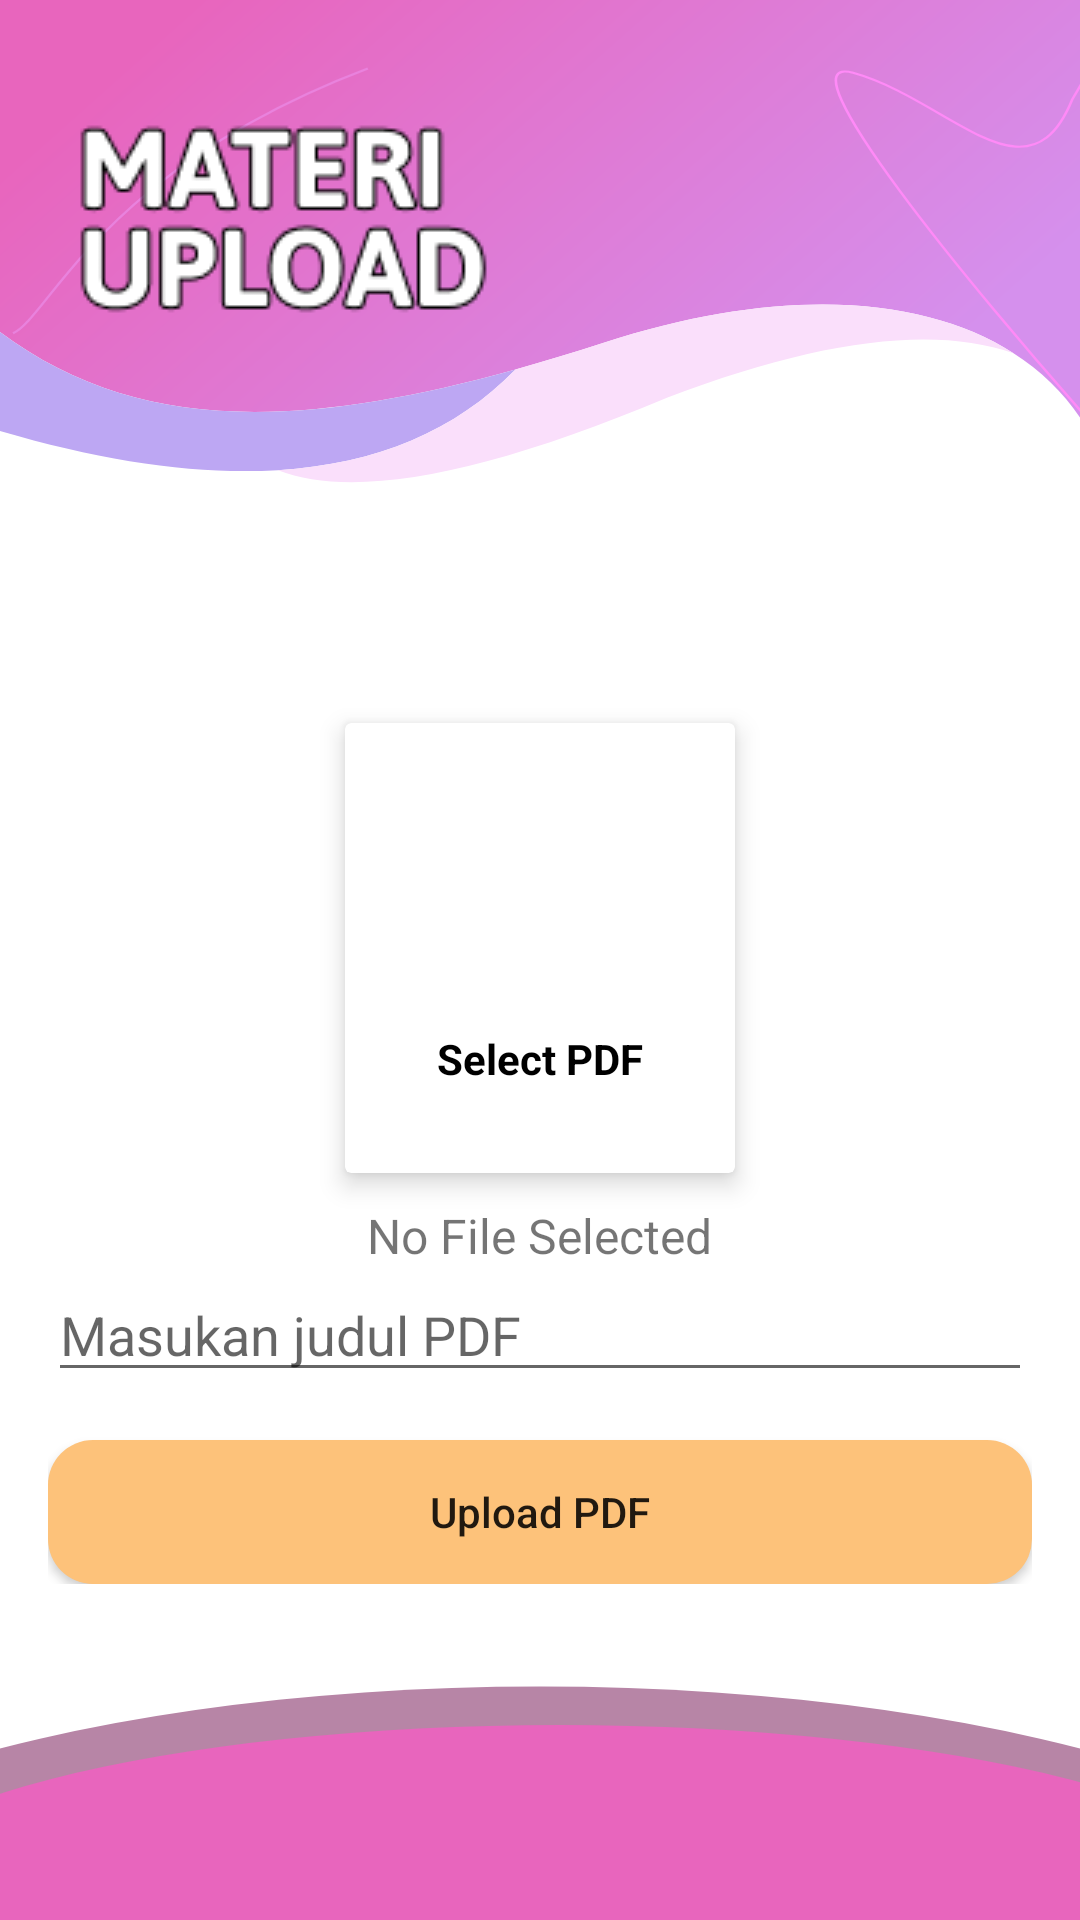

The Android layout XML behind this screen, and the referenced resources:
<!-- AndroidManifest.xml: application theme Theme.NewAdminSosiofun -->
<!-- res/layout/activity_upload_ebook.xml -->
<?xml version="1.0" encoding="utf-8"?>
<RelativeLayout xmlns:android="http://schemas.android.com/apk/res/android"
    xmlns:app="http://schemas.android.com/apk/res-auto"
    xmlns:tools="http://schemas.android.com/tools"
    android:layout_width="match_parent"
    android:padding="16dp"
    android:background="@drawable/ic_bgg"
    android:layout_height="match_parent"
    tools:context=".UI.UploadEbookActivity">
    <ImageView
        android:layout_marginStart="10dp"
        android:layout_marginTop="20dp"
        android:layout_width="wrap_content"
        android:layout_height="wrap_content"
        android:background="@drawable/materiu"/>


    <ImageView
        android:id="@+id/image"
        android:layout_width="match_parent"
        android:layout_height="200dp"/>
    <LinearLayout
        android:layout_marginTop="15dp"
        android:layout_below="@id/image"
        android:layout_width="match_parent"
        android:layout_height="wrap_content"
        android:gravity="center"
        android:orientation="vertical">

        <androidx.cardview.widget.CardView
            android:id="@+id/addPdf"
            android:layout_width="130dp"
            android:layout_height="150dp"
            android:layout_margin="10dp"
            app:cardElevation="5dp">

            <LinearLayout
                android:layout_width="match_parent"
                android:layout_height="match_parent"
                android:gravity="center"
                android:orientation="vertical">

                <ImageView
                    android:layout_width="64dp"
                    android:layout_height="64dp"
                    android:background="@drawable/ic_circle1"
                    android:padding="15dp"
                    android:src="@drawable/ic_add_pdf" />

                <TextView
                    android:layout_width="wrap_content"
                    android:layout_height="wrap_content"
                    android:layout_marginTop="10dp"
                    android:padding="5dp"
                    android:text="Select PDF"
                    android:textColor="@color/black"
                    android:textStyle="bold" />


            </LinearLayout>

        </androidx.cardview.widget.CardView>

        <TextView
            android:id="@+id/tvPdf"
            android:layout_width="wrap_content"
            android:layout_height="wrap_content"
            android:text="No File Selected"
            android:textSize="16sp"/>



            <EditText
                android:id="@+id/judulPdf"
                android:layout_width="match_parent"
                android:layout_height="wrap_content"
                android:hint="Masukan judul PDF" />



        <Button
            android:id="@+id/uploadPdfBtn"
            android:layout_width="match_parent"
            android:layout_height="wrap_content"
            android:background="@drawable/bgbtn"
            android:layout_marginTop="16dp"
            android:text="Upload PDF"
            android:textAllCaps="false" />


    </LinearLayout>
</RelativeLayout>
<!-- resources referenced by this layout -->
<resources>
  <!-- drawable bgbtn (drawable) -->
  <?xml version="1.0" encoding="utf-8"?>
  <shape xmlns:android="http://schemas.android.com/apk/res/android"
      android:shape="rectangle">
      <solid
          android:color="#FDC27A"/>
      <corners
          android:radius="15dp"/>
  </shape>
  <!-- drawable ic_bgg: vector/xml drawable (drawable, 2409 chars, omitted) -->
  <!-- drawable materiu: png bitmap (drawable, 3881 bytes) -->
  <style name="Theme.NewAdminSosiofun" parent="Theme.AppCompat.Light.NoActionBar">
          
          <item name="colorPrimary">@color/purple_500</item>
          <item name="colorPrimaryVariant">@color/purple_700</item>
          <item name="colorOnPrimary">@color/white</item>
          
          <item name="colorSecondary">@color/teal_200</item>
          <item name="colorSecondaryVariant">@color/teal_700</item>
          <item name="colorOnSecondary">@color/black</item>
          
          <item name="android:statusBarColor" tools:targetApi="l">?attr/colorPrimaryVariant</item>
          
      </style>
  <!-- not gathered from this repository: default colours our renderer supplied (Android Studio template values) -->
  <color name="purple_500">#FF6200EE</color>
  <color name="purple_700">#FF3700B3</color>
  <color name="teal_200">#FF03DAC5</color>
  <color name="teal_700">#FF018786</color>
  <color name="black">#FF000000</color>
  <color name="white">#FFFFFFFF</color>
</resources>
